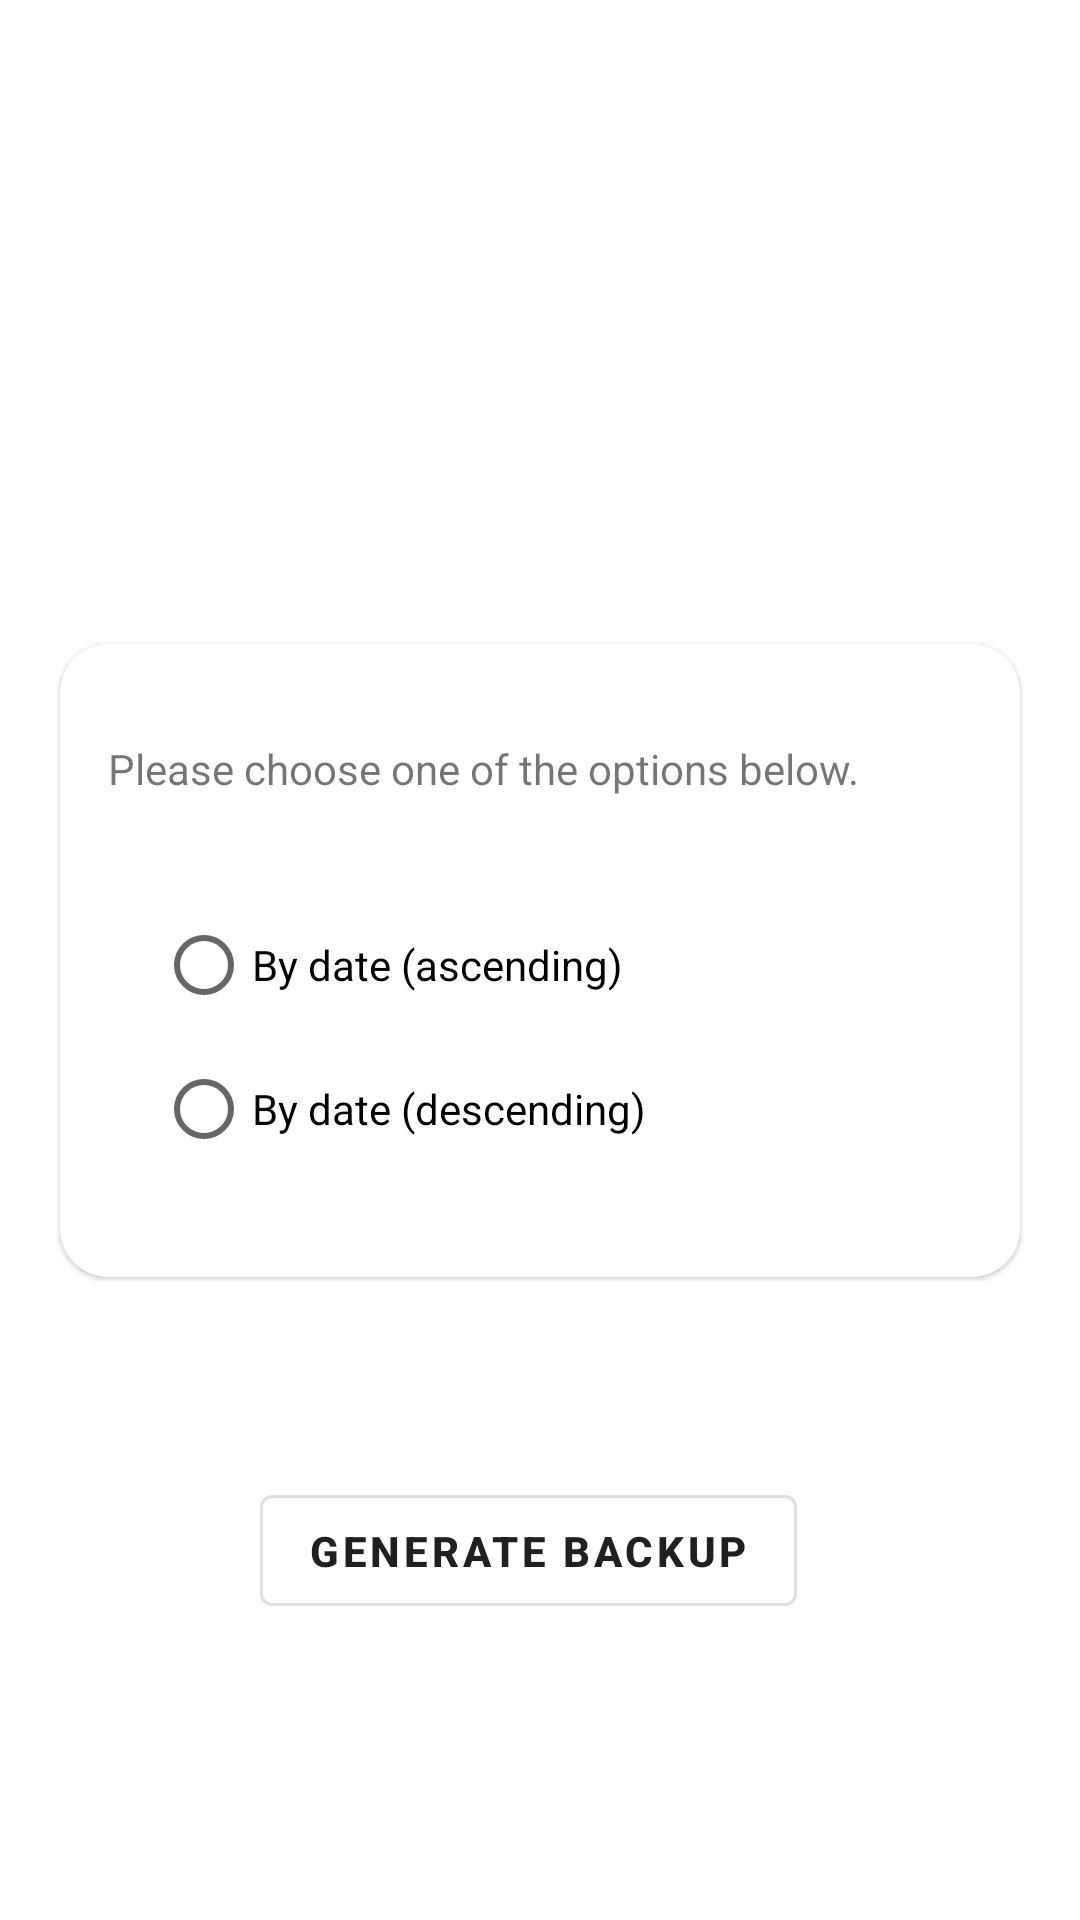

Produce the Android XML layout that renders to this screen, including the resource entries it uses.
<!-- AndroidManifest.xml: application theme app.theme -->
<!-- res/layout/backup_view.xml -->
<?xml version="1.0" encoding="utf-8"?>
<androidx.constraintlayout.widget.ConstraintLayout xmlns:android="http://schemas.android.com/apk/res/android"
    xmlns:app="http://schemas.android.com/apk/res-auto"
    xmlns:tools="http://schemas.android.com/tools"
    android:layout_width="match_parent"
    android:layout_height="match_parent">

    <com.google.android.material.button.MaterialButton
        android:id="@+id/btn_backup"
        style="@style/btn.center.colorless"
        android:layout_width="wrap_content"
        android:layout_height="49dp"
        android:layout_marginEnd="8dp"
        android:layout_marginBottom="32dp"
        android:text="@string/strBackupMakeFile"
        app:layout_constraintBottom_toBottomOf="parent"
        app:layout_constraintEnd_toEndOf="@+id/materialCardView"
        app:layout_constraintStart_toStartOf="@+id/materialCardView"
        app:layout_constraintTop_toBottomOf="@+id/materialCardView" />

    <com.google.android.material.card.MaterialCardView
        android:id="@+id/materialCardView"
        android:layout_width="match_parent"
        android:layout_height="wrap_content"
        android:layout_gravity="center"
        android:layout_margin="20dp"
        android:layout_marginStart="8dp"
        android:layout_marginTop="8dp"
        android:layout_marginEnd="8dp"
        android:layout_marginBottom="8dp"
        app:cardCornerRadius="16dp"
        app:layout_constraintBottom_toBottomOf="parent"
        app:layout_constraintEnd_toEndOf="parent"
        app:layout_constraintStart_toStartOf="parent"
        app:layout_constraintTop_toTopOf="parent">

        <androidx.constraintlayout.widget.ConstraintLayout
            android:layout_width="match_parent"
            android:layout_height="match_parent">


            <androidx.appcompat.widget.AppCompatTextView
                android:id="@+id/cusTextView"
                android:layout_width="0dp"
                android:layout_height="wrap_content"
                android:layout_marginStart="16dp"
                android:layout_marginTop="32dp"
                android:layout_marginEnd="16dp"
                android:text="@string/strBackupText"
                app:layout_constraintEnd_toEndOf="parent"
                app:layout_constraintStart_toStartOf="parent"
                app:layout_constraintTop_toTopOf="parent" />

            <RadioGroup
                android:id="@+id/radioGroup2"
                android:layout_width="0dp"
                android:layout_height="wrap_content"
                android:layout_marginStart="32dp"
                android:layout_marginTop="32dp"
                android:layout_marginEnd="32dp"
                android:layout_marginBottom="32dp"

                android:gravity="start"
                app:layout_constraintBottom_toBottomOf="parent"
                app:layout_constraintEnd_toEndOf="parent"
                app:layout_constraintStart_toStartOf="parent"
                app:layout_constraintTop_toBottomOf="@+id/cusTextView">

                <androidx.appcompat.widget.AppCompatRadioButton
                    android:id="@+id/rdo_asc"
                    android:layout_width="wrap_content"
                    android:layout_height="wrap_content"
                    android:gravity="center"
                    android:text="@string/strBackupAllAsc" />

                <androidx.appcompat.widget.AppCompatRadioButton
                    android:id="@+id/rdo_desc"
                    android:layout_width="wrap_content"
                    android:layout_height="wrap_content"
                    android:gravity="center"
                    android:text="@string/strBackupAllDesc" />


            </RadioGroup>

        </androidx.constraintlayout.widget.ConstraintLayout>

    </com.google.android.material.card.MaterialCardView>
</androidx.constraintlayout.widget.ConstraintLayout>
<!-- resources referenced by this layout -->
<resources>
  <string name="strBackupAllAsc">By date (ascending)</string>
  <string name="strBackupAllDesc">By date (descending)</string>
  <string name="strBackupMakeFile">Generate Backup</string>
  <string name="strBackupText">Please choose one of the options below.</string>
  <style name="btn.center.colorless" parent="Widget.MaterialComponents.Button.OutlinedButton">
          <item name="android:textColor">@color/colorDark</item>
          <item name="android:textStyle">bold</item>
          <item name="android:gravity">center</item>
      </style>
  <style name="app.theme" parent="@style/Theme.MaterialComponents.Light.NoActionBar">
          <item name="colorPrimary">@color/colorPrimary</item>
          <item name="colorPrimaryDark">@color/colorPrimaryDark</item>
          <item name="colorAccent">@color/colorAccent</item>
          <item name="android:windowAnimationStyle">@style/WindowAnimationTransition</item>
      </style>
  <color name="colorDark">#202020</color>
  <color name="colorPrimary">#03A9F4</color>
  <color name="colorPrimaryDark">#2196F3</color>
  <color name="colorAccent">#FF9800</color>
  <style name="WindowAnimationTransition" />
</resources>
